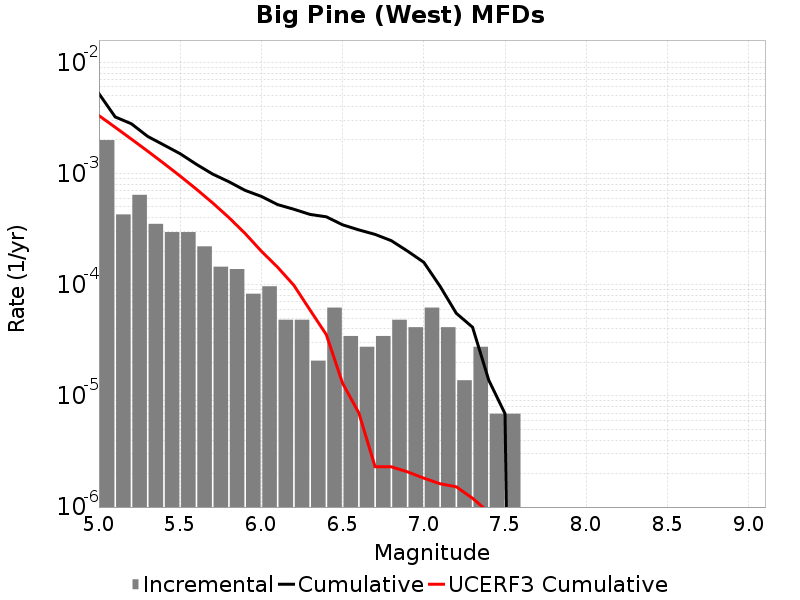

Source data for this figure (header and first rows):
Magnitude, Incremental Rate, Cumulative Rate, UCERF3 Cumulative Rate
5.05, 0.001997, 0.005223, 0.003315
5.15, 4.283766E-4, 0.003227, 0.002603
5.25, 6.425649E-4, 0.002798, 0.002038
5.35, 3.523743E-4, 0.002156, 0.001588
5.45, 2.970999E-4, 0.001803, 0.001231
5.55, 2.970999E-4, 0.001506, 9.4781996E-4
5.65, 2.210976E-4, 0.001209, 7.2261394E-4
5.75, 1.450953E-4, 9.880299E-4, 5.4372643E-4
5.85, 1.3818599E-4, 8.429346E-4, 4.0163103E-4
5.95, 8.2911596E-5, 7.047486E-4, 2.8876064E-4
6.05, 9.67302E-5, 6.21837E-4, 1.99953E-4
6.15, 4.83651E-5, 5.251068E-4, 1.4353948E-4
6.25, 4.83651E-5, 4.767417E-4, 9.8728626E-5
6.35, 2.0727899E-5, 4.283766E-4, 5.9041922E-5
6.45, 6.21837E-5, 4.0764868E-4, 3.54892E-5
6.55, 3.4546498E-5, 3.45465E-4, 1.2977228E-5
6.65, 2.76372E-5, 3.109185E-4, 7.025999E-6
6.75, 3.4546498E-5, 2.832813E-4, 2.304297E-6
6.85, 4.83651E-5, 2.487348E-4, 2.30137E-6
6.95, 4.1455798E-5, 2.003697E-4, 2.072501E-6
7.05, 6.21837E-5, 1.589139E-4, 1.8192546E-6
7.15, 4.1455798E-5, 9.67302E-5, 1.6198156E-6
7.25, 1.38186E-5, 5.52744E-5, 1.5218071E-6
7.35, 2.76372E-5, 4.1455798E-5, 1.1999404E-6
7.45, 6.9093E-6, 1.38186E-5, 8.953801E-7
7.55, 6.9093E-6, 6.9093E-6, 5.6087464E-7
7.65, 0.0, 0.0, 3.081577E-7
7.75, 0.0, 0.0, 1.120106E-7
7.85, 0.0, 0.0, 1.5915775E-8
7.95, 0.0, 0.0, 0.0
8.05, 0.0, 0.0, 0.0
8.15, 0.0, 0.0, 0.0
8.25, 0.0, 0.0, 0.0
8.35, 0.0, 0.0, 0.0
8.45, 0.0, 0.0, 0.0
8.55, 0.0, 0.0, 0.0
8.65, 0.0, 0.0, 0.0
8.75, 0.0, 0.0, 0.0
8.85, 0.0, 0.0, 0.0
8.95, 0.0, 0.0, 0.0
9.05, 0.0, 0.0, 0.0
